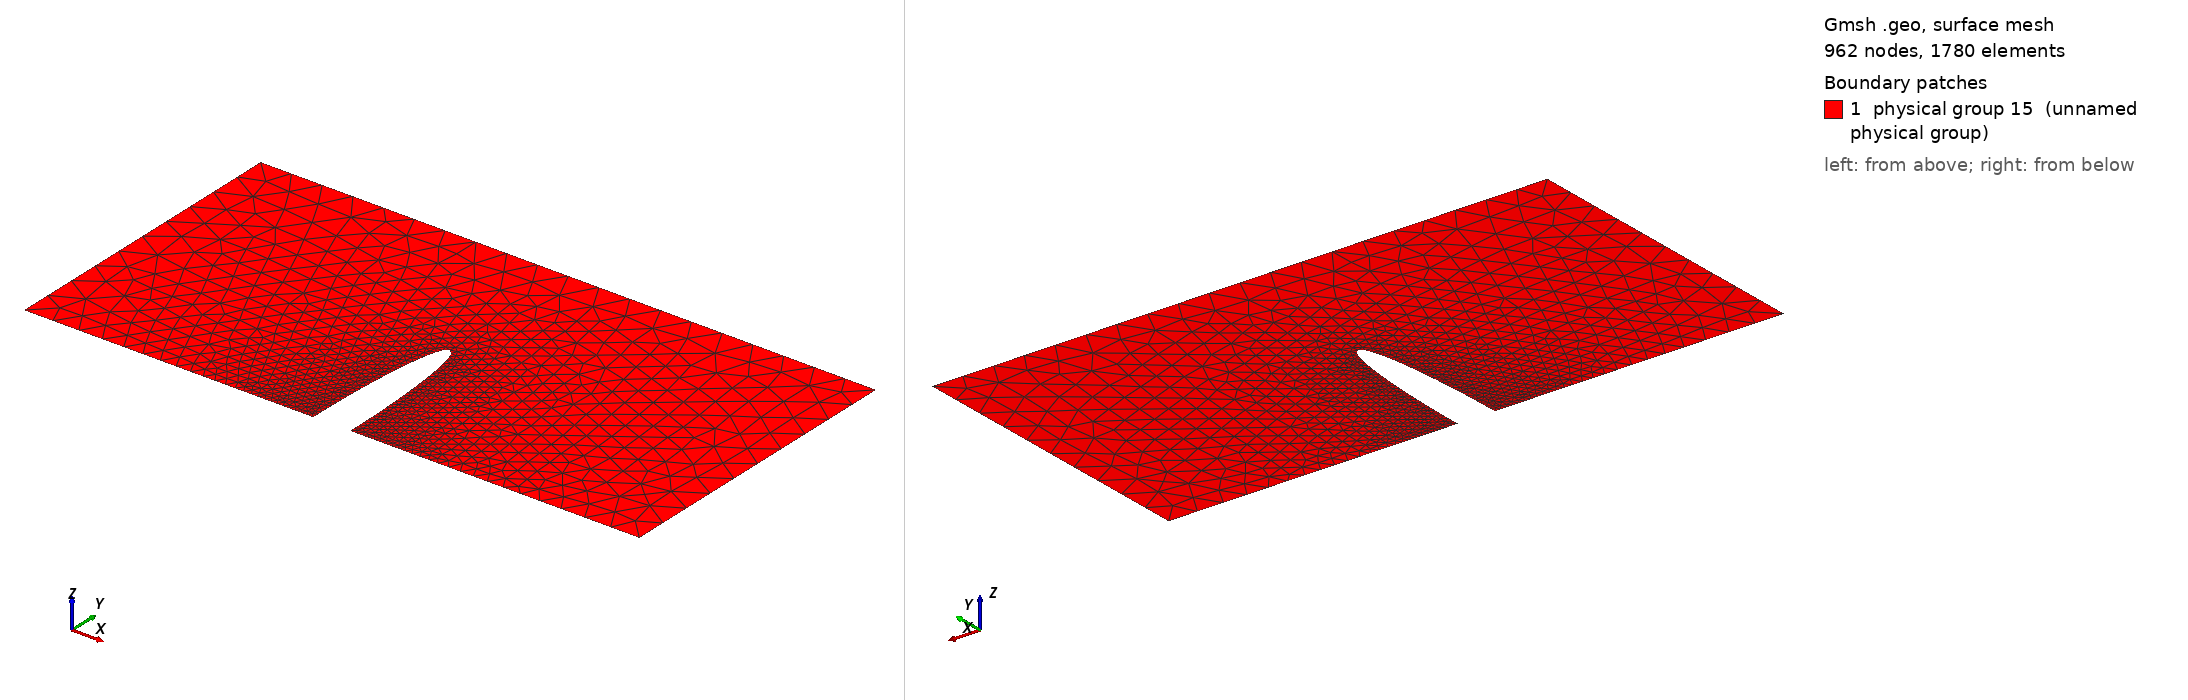

Gmsh geometry script, surface-meshed: 962 nodes, 1780 surface elements. Boundary patches (legend numbers): 1 physical group 15 (unnamed physical group). Left view from above one corner, right view from below the opposite corner. Legend entries are the model's physical surfaces. The drawing asked Gmsh for element sizes between 1% and 20% of the model's largest extent; the script's own settings can give other sizes.

=== ellipse2.geo (drawn) ===
// Gmsh project created on Mon May  30 14:41:33 2011
// Creates the iPBS single sphere with a symmetric mesh
// refinement is done via the characteristic length

a = 3;
b = 25;
position = 0;  // Center position of the sphere
box_size = 50;
outer_refinement = 5;
inner_refinement = 0.2;

// Define the geometry for 2d-sphere (iPBS)

Point(1) = {position, 0, 0, 1.0};
Point(2) = {position, b, 0, inner_refinement/3.};
Point(3) = {position-a, 0, 0, inner_refinement};
Point(4) = {position+a, 0, 0, inner_refinement};
Point(5) = {-box_size, 0, 0, outer_refinement};
Point(6) = {box_size, 0, 0, outer_refinement};
Point(7) = {-box_size, box_size, 0, outer_refinement};
Point(8) = {box_size, box_size, 0, outer_refinement};
Line(3) = {4, 6};
Line(4) = {3, 5};
Line(5) = {5, 7};
Line(6) = {7, 8};
Line(7) = {8, 6};
Ellipse(8) = {4, 1, 2, 2};
Ellipse(9) = {3, 1, 2, 2};
Line Loop(10) = {6, 7, -3, 8, -9, 4, 5};
Plane Surface(11) = {10};

// Define physical groups for assigning B.C.
// 0 is for Dirichlet boundary elements
// 1 for Neumann
// 2 for iPBS
Physical Line(2) = {8, 9};
Physical Line(1) = {3, 4};
Physical Line(0) = {5, 6, 7};

// At least one physical surface (or physical volume
// is needed by DUNE gmshreader (otherwise all elements
// are boundaries)
Physical Surface(15) = {11};
